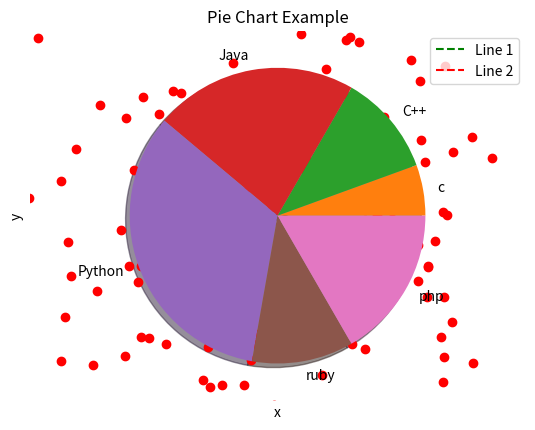

Python code for this plot:
# import matplotlib
# matplotlib.use('Agg')  # no UI backed
import matplotlib.pyplot as plt    # Import pyplot as a convention
import numpy as np
plt.plot([2.3, 3.6, 7.8], [4.2, 1.7, 7.4])    # Plot some co-ordinates
plt.show()
# plt.savefig('testfig.png') # Saves the figure in an image


# Legends, Labels, Colors etc
# Line 1
X1 = ([2, 4, 6, 10])
Y1 = ([4, 6, 6, 8])

# Line 2
X2 = ([2, 4, 6, 10])
Y2 = ([2, 4, 8, 10])

# Plotting, linestyle, color and legends
plt.plot(X1, Y1, linestyle = '--', c = 'g', label = 'Line 1')
plt.plot(X2, Y2, linestyle = '--', c = 'r', label = 'Line 2')
plt.legend()

plt.title('Matplotlib Demo') # Set title

# Set labels
plt.xlabel('X - Value')
plt.ylabel('Y - Value')

# Set axis ticks
plt.xticks([0, 2, 4, 6, 8, 10, 12])
plt.yticks([0, 2, 4, 6, 8, 10, 12])

plt.show()

plt.savefig('plots.png')

# Bar plots and Histograms
# Bar plots
plt.bar([11, 14, 19, 13, 16], [0.2, 0.4, 0.6, 0.8, 1.0])
plt.xticks(np.arange(11, 20))
plt.title('Bar Graph Example')
plt.show()

# Histogram
IQ = [85, 92, 115, 121, 72, 102, 104, 99, 110, 120, 121, 122, 90, 115, 119, 92, 98, 110, 138]
Age = [70, 80, 90, 100, 110, 120, 130, 140, 150]

plt.hist(IQ, Age, histtype='bar', rwidth=0.8)
plt.xlabel('IQ range')
plt.ylabel('No. of Students')

plt.title('Histogram Example')
plt.legend()

plt.show()

# Scatter Plots
# Get some random points
x = np.random.randn(200)
y = np.random.randn(200)

plt.scatter(x, y, c='r')
plt.xlabel('x')
plt.ylabel('y')
plt.title('Scatter Plot Example')

plt.show()

# Pie Chart
Programming_Languages = ["c", "C++", "Java", "Python", "ruby", "php"]
Usage = [10, 20, 40, 60, 20, 30]

# Pie chart is oval by default
# To make it a circle
plt.axis('equal')

plt.pie(Usage, labels=Programming_Languages, shadow=True)
plt.title("Pie Chart Example")
plt.show()